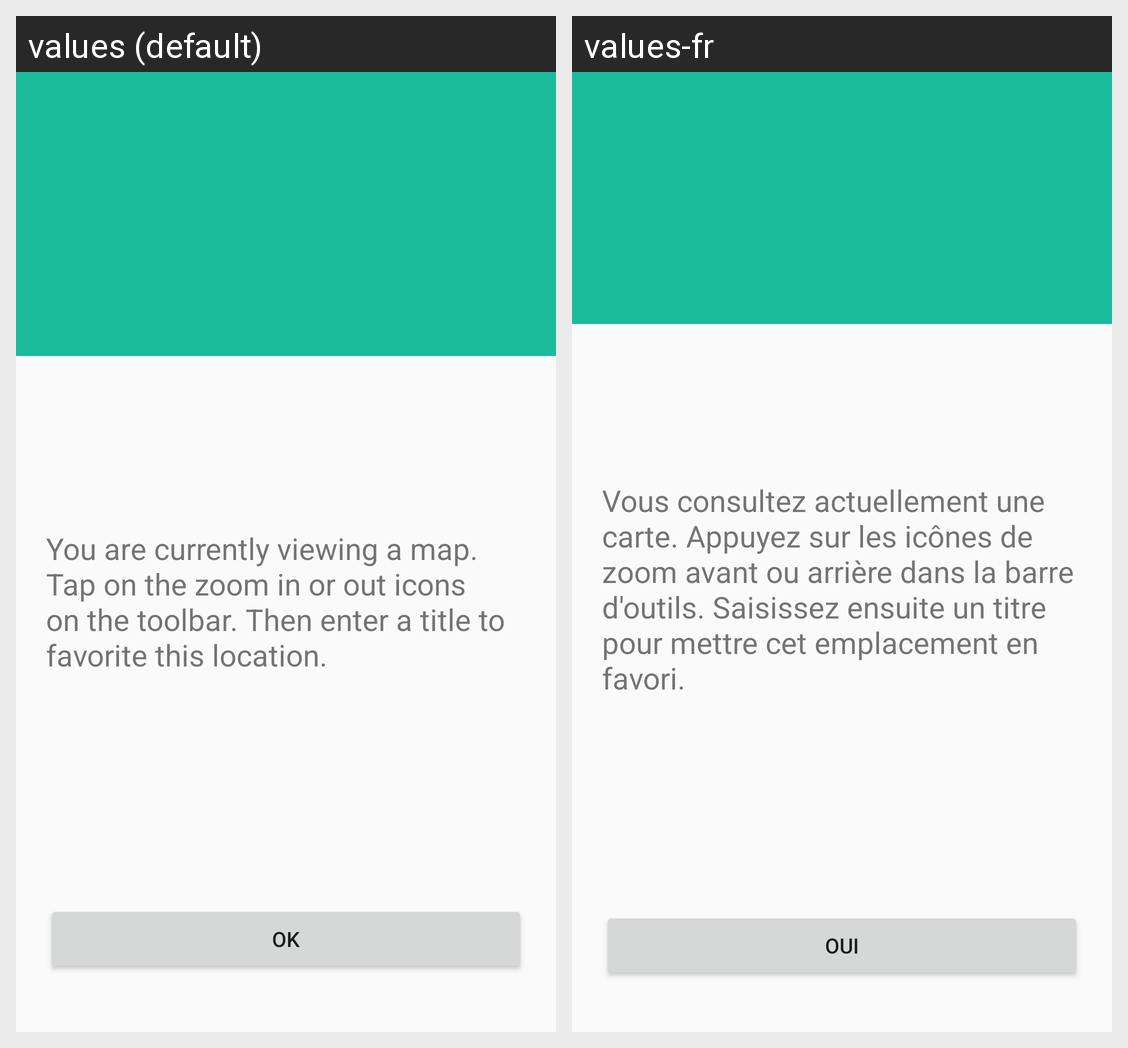

The same Android screen rendered under two of its app's locales, left to right. List the strings drawn on it with the default value and each locale's translation.
Android screen res/layout/help_dialog2.xml rendered under 2 locales, left to right: values (default), values-fr. Device: Nexus 5 (rendered at 1080×1920; each locale shown at half size, 540×960, under a caption strip naming it); theme AppTheme.
Strings drawn on this screen, with the default value and each locale's value (text and hints the layout hard-codes, and strings that could not be matched under every locale, appear in the picture but are not listed):

helpDescription
  values: You are currently viewing a map. Tap on the zoom in or out icons on the toolbar. Then enter a title to favorite this location.
  values-fr: Vous consultez actuellement une carte. Appuyez sur les icônes de zoom avant ou arrière dans la barre d'outils. Saisissez ensuite un titre pour mettre cet emplacement en favori.

okButton
  values: OK
  values-fr: Oui
